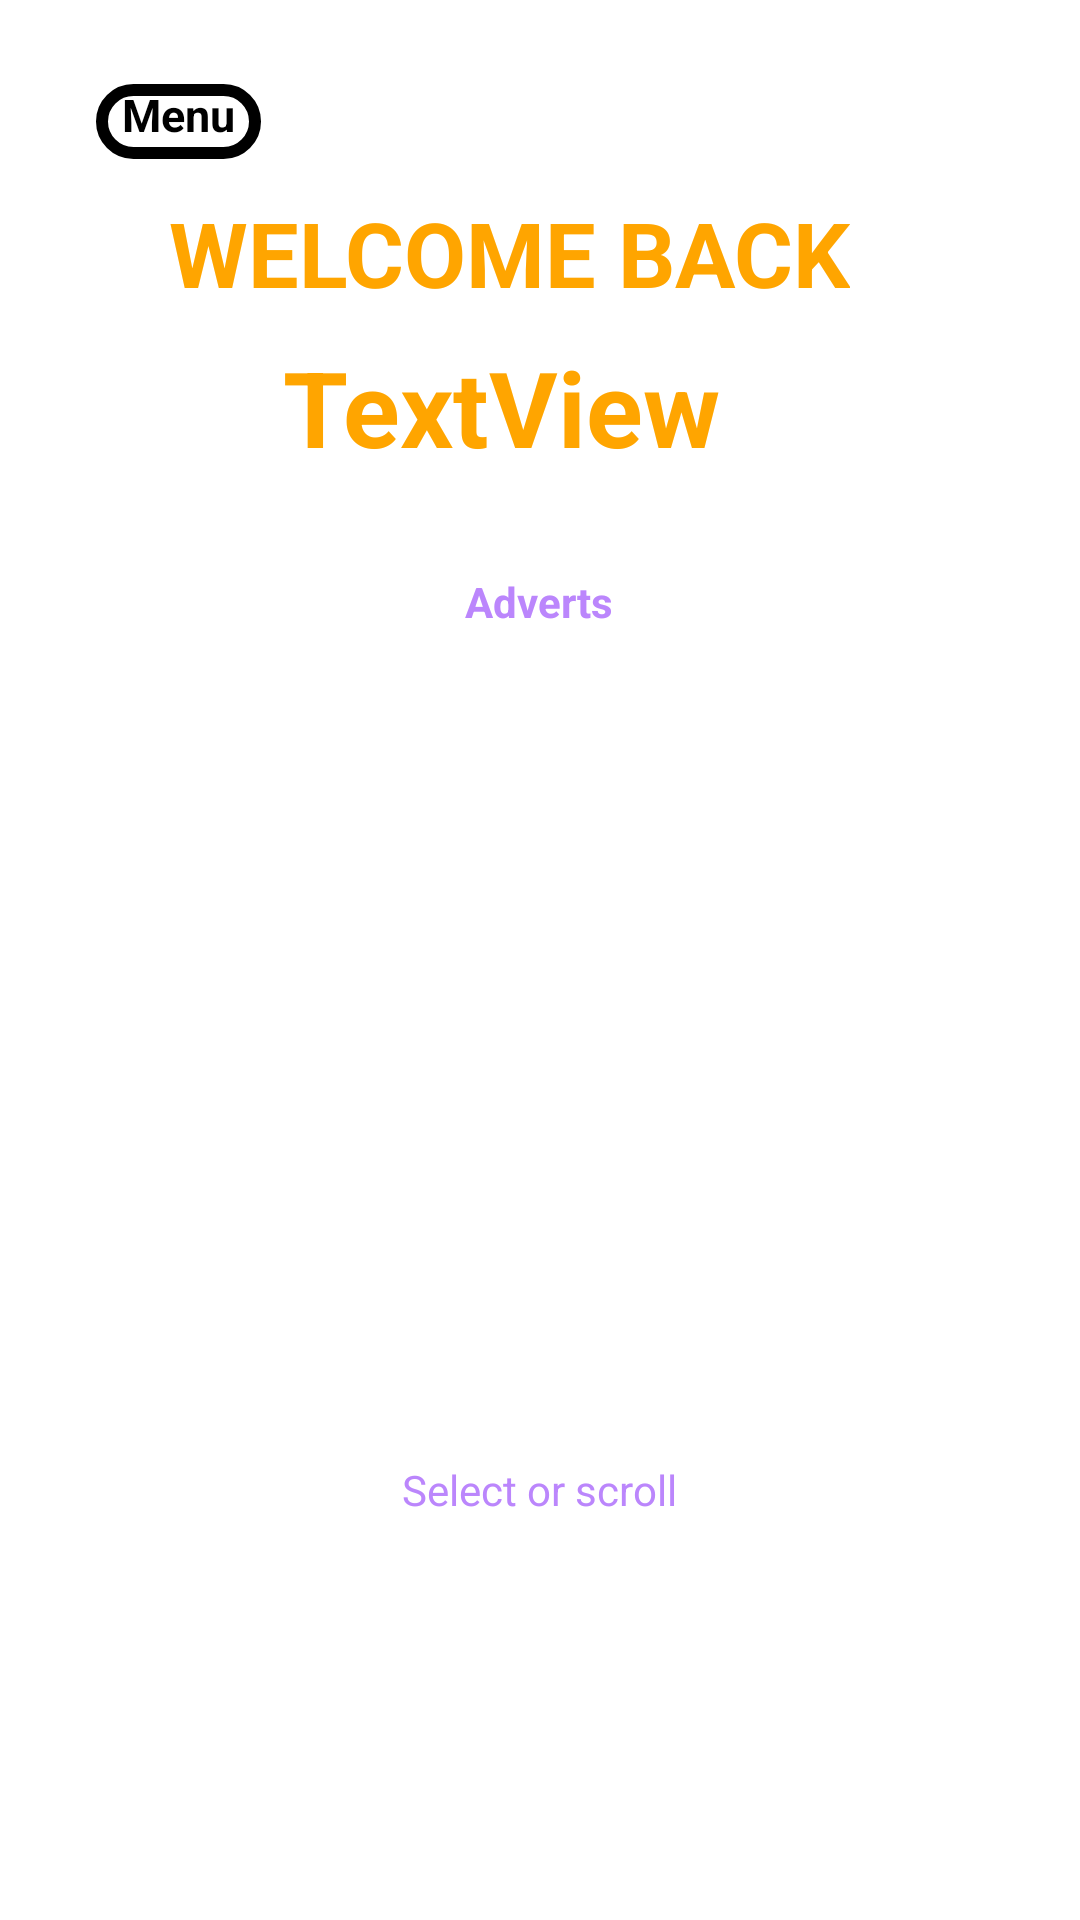

Android layout source for this screen:
<!-- AndroidManifest.xml: application theme Theme.DigitalRestaurant -->
<!-- res/layout/homepage.xml -->
<?xml version="1.0" encoding="utf-8"?>
<androidx.constraintlayout.widget.ConstraintLayout xmlns:android="http://schemas.android.com/apk/res/android"
    xmlns:app="http://schemas.android.com/apk/res-auto"
    xmlns:tools="http://schemas.android.com/tools"
    android:layout_width="wrap_content"
    android:layout_height="match_parent"
    android:layout_margin="10dp"
    android:background="@drawable/bugger4"
    android:textAlignment="center"
    tools:context=".HomePage">

    <androidx.constraintlayout.widget.ConstraintLayout
        android:id="@+id/constraintLayout"
        android:layout_width="402dp"
        android:layout_height="187dp"
        app:layout_constraintStart_toStartOf="parent"
        app:layout_constraintTop_toTopOf="parent">

        <TextView
            android:id="@+id/menuKeyS"
            android:layout_width="55dp"
            android:layout_height="25dp"
            android:layout_marginTop="28dp"
            android:background="@drawable/bordera3"
            android:text="Menu"
            android:textAlignment="center"
            android:textColor="@color/black"
            android:textSize="15dp"
            android:textStyle="bold"
            app:layout_constraintEnd_toEndOf="parent"
            app:layout_constraintHorizontal_bias="0.092"
            app:layout_constraintStart_toStartOf="parent"
            app:layout_constraintTop_toTopOf="parent" />

        <TextView
            android:id="@+id/textView"
            android:layout_width="wrap_content"
            android:layout_height="wrap_content"
            android:layout_marginTop="64dp"
            android:text="WELCOME BACK"
            android:textAlignment="center"
            android:textColor="@color/orange"
            android:textSize="30dp"
            android:textStyle="bold"
            app:layout_constraintEnd_toEndOf="parent"
            app:layout_constraintHorizontal_bias="0.321"
            app:layout_constraintStart_toStartOf="parent"
            app:layout_constraintTop_toTopOf="parent" />

        <TextView
            android:id="@+id/customerWelcomeName"
            android:layout_width="wrap_content"
            android:layout_height="wrap_content"
            android:layout_marginTop="8dp"
            android:text="TextView"
            android:textAlignment="center"
            android:textColor="@color/orange"
            android:textSize="35dp"
            android:textStyle="bold"
            app:layout_constraintEnd_toEndOf="parent"
            app:layout_constraintHorizontal_bias="0.367"
            app:layout_constraintStart_toStartOf="parent"
            app:layout_constraintTop_toBottomOf="@+id/textView" />

    </androidx.constraintlayout.widget.ConstraintLayout>

    <ScrollView
        android:id="@+id/scrollView2"
        android:layout_width="409dp"
        android:layout_height="513dp"
        app:layout_constraintEnd_toEndOf="parent"
        app:layout_constraintStart_toStartOf="parent"
        app:layout_constraintTop_toBottomOf="@+id/constraintLayout">

        <LinearLayout
            android:layout_width="match_parent"
            android:layout_height="wrap_content"
            android:orientation="vertical">

            <androidx.constraintlayout.widget.ConstraintLayout
                android:id="@+id/constraintLayout3"
                android:layout_width="match_parent"
                android:layout_height="300dp">

                <androidx.recyclerview.widget.RecyclerView
                    android:id="@+id/obandeKitchen"
                    android:layout_width="417dp"
                    android:layout_height="296dp"
                    app:layout_constraintBottom_toBottomOf="parent"
                    app:layout_constraintEnd_toEndOf="parent"
                    app:layout_constraintHorizontal_bias="0.0"
                    app:layout_constraintStart_toStartOf="parent"
                    app:layout_constraintTop_toBottomOf="@+id/homepaglabel"
                    tools:ignore="UnknownId" />

                <TextView
                    android:id="@+id/textView8"
                    android:layout_width="wrap_content"
                    android:layout_height="wrap_content"
                    android:text="Adverts"
                    android:textColor="@color/purple_200"
                    android:textStyle="bold"
                    app:layout_constraintEnd_toEndOf="parent"
                    app:layout_constraintHorizontal_bias="0.498"
                    app:layout_constraintStart_toStartOf="parent"
                    app:layout_constraintTop_toTopOf="@+id/obandeKitchen" />

            </androidx.constraintlayout.widget.ConstraintLayout>

            <androidx.constraintlayout.widget.ConstraintLayout
                android:layout_width="match_parent"
                android:layout_height="303dp">

                <androidx.recyclerview.widget.RecyclerView
                    android:id="@+id/restaurantsRecycler"
                    android:layout_width="match_parent"
                    android:layout_height="500dp"
                    app:layout_constraintEnd_toEndOf="parent"
                    app:layout_constraintHorizontal_bias="0.0"
                    app:layout_constraintStart_toStartOf="parent"
                    app:layout_constraintTop_toTopOf="parent" />

                <TextView
                    android:id="@+id/textView19"
                    android:layout_width="wrap_content"
                    android:layout_height="wrap_content"
                    android:text="Select or scroll"
                    android:textColor="@color/purple_200"

                    app:layout_constraintEnd_toEndOf="parent"
                    app:layout_constraintHorizontal_bias="0.498"
                    app:layout_constraintStart_toStartOf="parent"
                    app:layout_constraintTop_toTopOf="@+id/restaurantsRecycler" />

            </androidx.constraintlayout.widget.ConstraintLayout>

            <androidx.constraintlayout.widget.ConstraintLayout
                android:layout_width="match_parent"
                android:layout_height="match_parent">

            </androidx.constraintlayout.widget.ConstraintLayout>

            <androidx.recyclerview.widget.RecyclerView
                android:id="@+id/locationRecycler"
                android:layout_width="match_parent"
                android:layout_height="500dp" />

        </LinearLayout>
    </ScrollView>


</androidx.constraintlayout.widget.ConstraintLayout>
<!-- resources referenced by this layout -->
<resources>
  <color name="black">#FF000000</color>
  <color name="orange">#ffa500</color>
  <color name="purple_200">#FFBB86FC</color>
  <!-- drawable bordera3 (drawable) -->
  <?xml version="1.0" encoding="utf-8"?>
  <shape xmlns:android="http://schemas.android.com/apk/res/android">
          <stroke
              android:width="4sp"
              android:color="@color/black" />
          <corners android:radius="50dp"/>
  <solid android:color="@color/white"/>
  
  </shape>
  <style name="Theme.DigitalRestaurant" parent="Theme.MaterialComponents.DayNight.DarkActionBar">
          
          <item name="colorPrimary">@color/purple_500</item>
          <item name="colorPrimaryVariant">@color/purple_700</item>
          <item name="colorOnPrimary">@color/white</item>
          
          <item name="colorSecondary">@color/teal_200</item>
          <item name="colorSecondaryVariant">@color/teal_700</item>
          <item name="colorOnSecondary">@color/black</item>
          
          <item name="android:statusBarColor" tools:targetApi="l">?attr/colorPrimaryVariant</item>
          
      </style>
  <color name="white">#FFFFFFFF</color>
  <color name="purple_500">#FF6200EE</color>
  <color name="purple_700">#FF3700B3</color>
  <color name="teal_200">#FF03DAC5</color>
  <color name="teal_700">#FF018786</color>
</resources>
